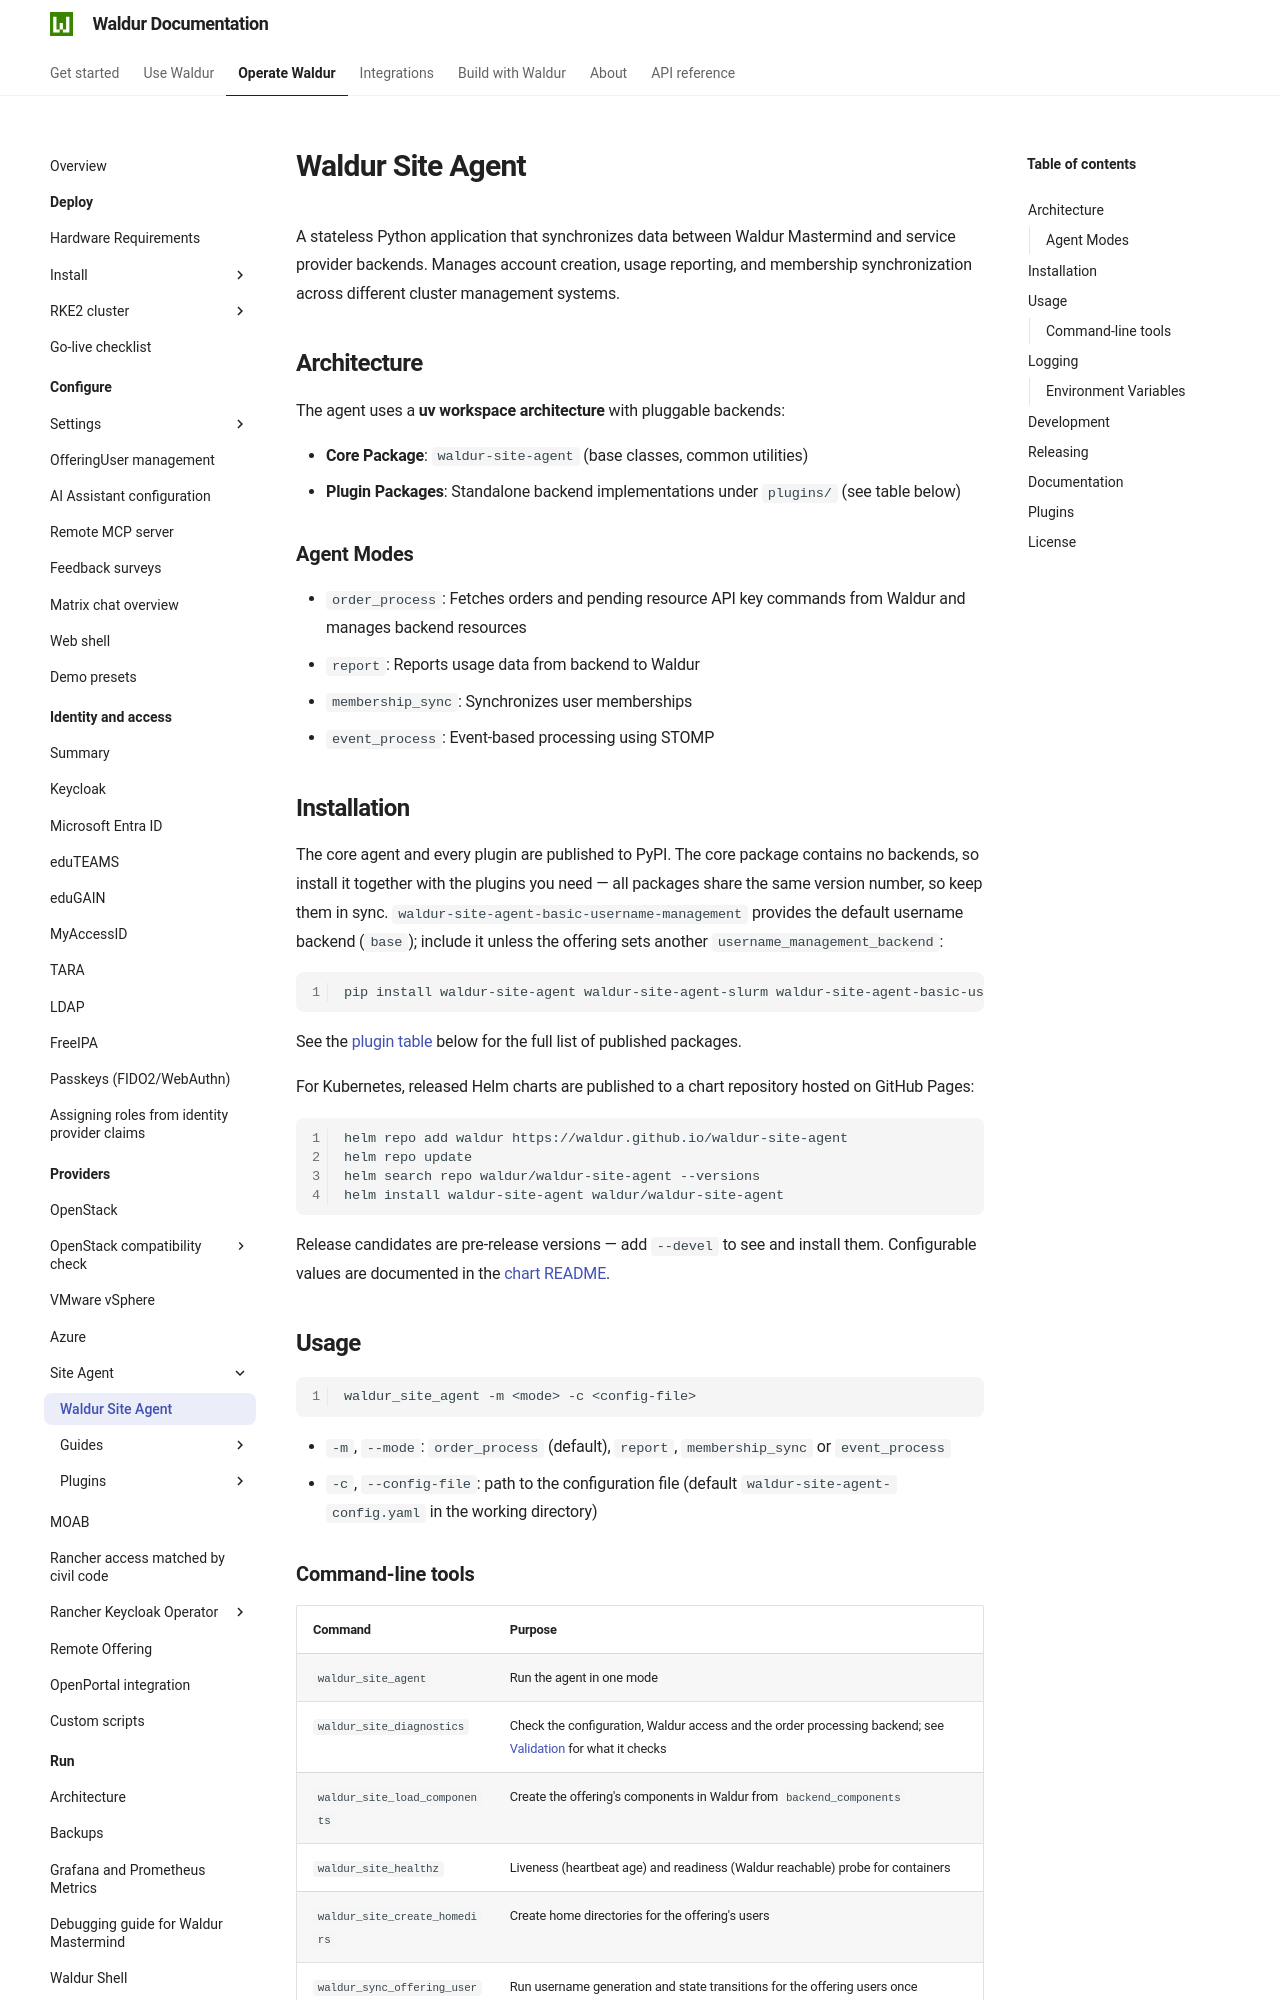

repository: waldur/waldur-docs · page: latest/admin-guide/providers/site-agent/index.html · generator: mkdocs

# Waldur Site Agent

<!-- EXTERNAL DOCUMENT
Source: https://code.opennodecloud.com/waldur/waldur-site-agent.git
Branch: main
Remote Path: README.md/.
Local Path: docs/admin-guide/providers/site-agent/index.md
Last Sync: 2026-11-24T20:27:07.083604

WARNING: This file is automatically synchronized from the source repository.
DO NOT EDIT this file directly. Changes will be overwritten.
Edit the source at: https://code.opennodecloud.com/waldur/waldur-site-agent.git/-/tree/main/README.md/.
-->


A stateless Python application that synchronizes data between Waldur Mastermind and service provider
backends. Manages account creation, usage reporting, and membership synchronization across different cluster
management systems.

## Architecture

The agent uses a **uv workspace architecture** with pluggable backends:

- **Core Package**: `waldur-site-agent` (base classes, common utilities)
- **Plugin Packages**: Standalone backend implementations under `plugins/` (see table below)

### Agent Modes

- `order_process`: Fetches orders and pending resource API key commands from Waldur and manages
  backend resources
- `report`: Reports usage data from backend to Waldur
- `membership_sync`: Synchronizes user memberships
- `event_process`: Event-based processing using STOMP

## Installation

The core agent and every plugin are published to PyPI. The core package contains
no backends, so install it together with the plugins you need — all packages share
the same version number, so keep them in sync. `waldur-site-agent-basic-username-management`
provides the default username backend (`base`); include it unless the offering sets
another `username_management_backend`:

```bash
pip install waldur-site-agent waldur-site-agent-slurm waldur-site-agent-basic-username-management
```

See the [plugin table](#plugins) below for the full list of published packages.

For Kubernetes, released Helm charts are published to a chart repository hosted
on GitHub Pages:

```bash
helm repo add waldur https://waldur.github.io/waldur-site-agent
helm repo update
helm search repo waldur/waldur-site-agent --versions
helm install waldur-site-agent waldur/waldur-site-agent
```

Release candidates are pre-release versions — add `--devel` to see and install
them. Configurable values are documented in the
[chart README](https://github.com/waldur/waldur-site-agent/blob/main/helm/waldur-site-agent/README.md).

## Usage

```bash
waldur_site_agent -m <mode> -c <config-file>
```

- `-m`, `--mode`: `order_process` (default), `report`, `membership_sync` or `event_process`
- `-c`, `--config-file`: path to the configuration file (default
  `waldur-site-agent-config.yaml` in the working directory)
